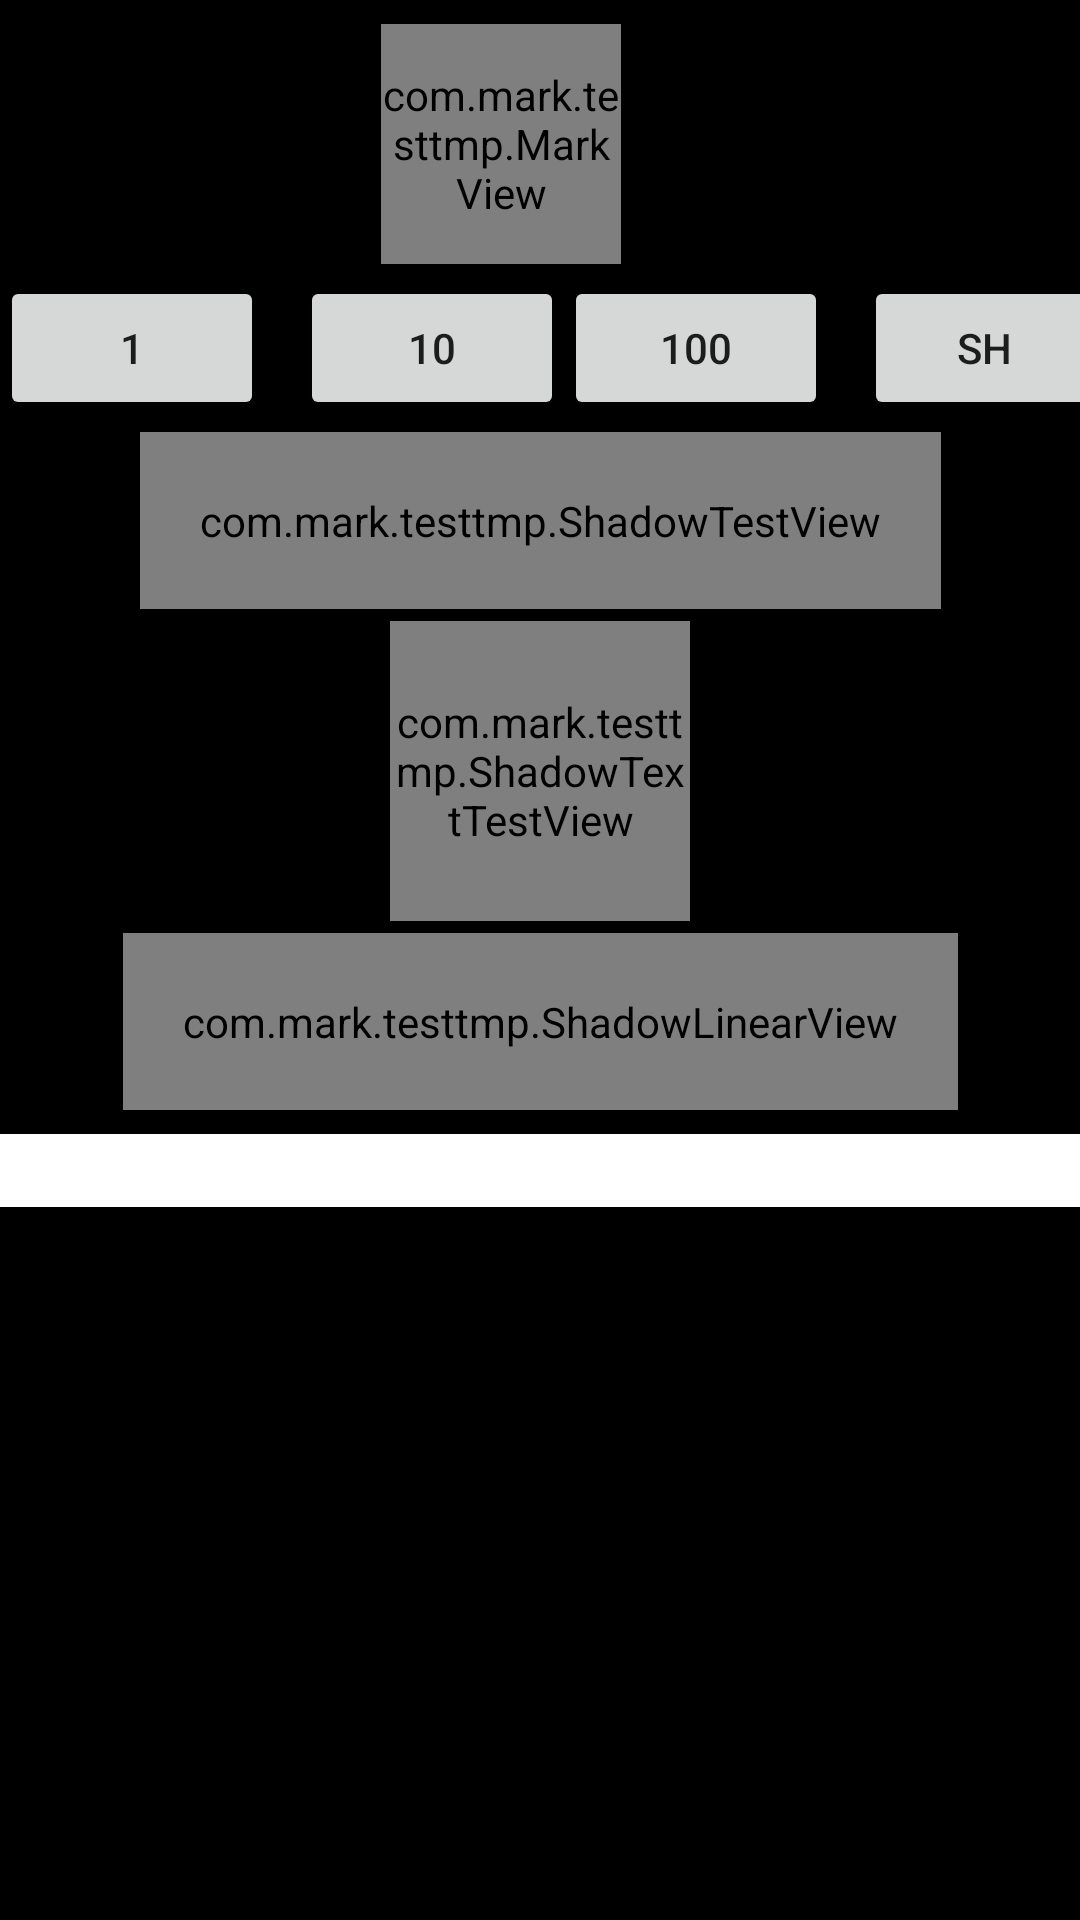

Produce the Android XML layout that renders to this screen, including the resource entries it uses.
<!-- AndroidManifest.xml: application theme Theme.TestTmp -->
<!-- res/layout/activity_main.xml -->
<?xml version="1.0" encoding="utf-8"?>
<androidx.constraintlayout.widget.ConstraintLayout xmlns:android="http://schemas.android.com/apk/res/android"
    xmlns:app="http://schemas.android.com/apk/res-auto"
    xmlns:tools="http://schemas.android.com/tools"
    android:layout_width="match_parent"
    android:layout_height="match_parent"
    android:background="@color/black"
    tools:context=".MainActivity">

    <com.mark.testtmp.MarkView
        android:id="@+id/markView"
        android:layout_width="80dp"
        android:layout_height="80dp"
        android:layout_marginTop="8dp"
        app:layout_constraintHorizontal_bias="0.454"
        app:layout_constraintLeft_toLeftOf="parent"
        app:layout_constraintRight_toRightOf="parent"
        app:layout_constraintTop_toTopOf="parent" />

    <Button
        android:id="@+id/button"
        android:layout_width="wrap_content"
        android:layout_height="wrap_content"
        android:layout_marginTop="4dp"
        android:text="1"
        app:layout_constraintStart_toStartOf="parent"
        app:layout_constraintTop_toBottomOf="@+id/markView" />

    <Button
        android:id="@+id/button10"
        android:layout_width="wrap_content"
        android:layout_height="wrap_content"
        android:layout_marginStart="12dp"
        android:layout_marginTop="4dp"
        android:text="10"
        app:layout_constraintStart_toEndOf="@+id/button"
        app:layout_constraintTop_toBottomOf="@+id/markView" />

    <Button
        android:id="@+id/button100"
        android:layout_width="wrap_content"
        android:layout_height="wrap_content"
        android:layout_marginTop="4dp"
        android:text="100"
        app:layout_constraintStart_toEndOf="@+id/button10"
        app:layout_constraintTop_toBottomOf="@+id/markView" />

    <Button
        android:id="@+id/shadowtest"
        android:layout_width="80dp"
        android:layout_height="wrap_content"
        android:layout_marginTop="4dp"
        android:layout_marginStart="12dp"
        android:text="sh"
        app:layout_constraintStart_toEndOf="@+id/button100"
        app:layout_constraintTop_toBottomOf="@+id/markView" />



    <com.mark.testtmp.ShadowTestView
        android:id="@+id/ShadowTestView"
        android:layout_width="wrap_content"
        android:layout_height="wrap_content"
        android:layout_marginTop="4dp"
        android:padding="20dp"
        android:background="@android:color/transparent"
        app:cardBackgroundColor="@android:color/transparent"
        app:cardCornerRadius="50dp"
        app:cardElevation="2dp"
        app:strokeWidth="2dp"
        app:strokeColor="@color/teal_200"
        app:layout_constraintLeft_toLeftOf="parent"
        app:layout_constraintRight_toRightOf="parent"
        app:layout_constraintTop_toBottomOf="@+id/button100">

        <TextView
            android:layout_width="100dp"
            android:layout_height="100dp"
            android:gravity="center"
            android:textColor="@color/black"
            android:textSize="24sp"
            android:text="Card" />

    </com.mark.testtmp.ShadowTestView>

    <com.mark.testtmp.ShadowTextTestView
        android:id="@+id/ShadowTextTestView2"
        android:layout_width="100dp"
        android:layout_height="100dp"
        android:layout_marginTop="4dp"
        android:gravity="center"
        android:textColor="@color/black"
        android:textSize="24sp"
        android:text="Card"
        app:layout_constraintLeft_toLeftOf="parent"
        app:layout_constraintRight_toRightOf="parent"
        app:layout_constraintTop_toBottomOf="@+id/ShadowTestView" />


    <com.mark.testtmp.ShadowLinearView
        android:id="@+id/ShadowLinearViewaaa"
        android:layout_width="wrap_content"
        android:layout_height="wrap_content"
        android:layout_marginTop="4dp"
        android:background="@android:color/transparent"
        android:padding="20dp"
        android:orientation="vertical"
        android:gravity="center"
        app:layout_constraintLeft_toLeftOf="parent"
        app:layout_constraintRight_toRightOf="parent"
        app:layout_constraintTop_toBottomOf="@+id/ShadowTextTestView2">

        <com.google.android.material.card.MaterialCardView
            android:id="@+id/mc_inner"
            android:layout_width="wrap_content"
            android:layout_height="wrap_content"
            app:cardCornerRadius="40dp"
            app:strokeWidth="1dp"
            app:strokeColor="@color/black">

            <TextView
                android:layout_width="80dp"
                android:layout_height="80dp"
                android:gravity="center"
                android:textColor="@color/teal_700"
                android:text="Card" />

        </com.google.android.material.card.MaterialCardView>

    </com.mark.testtmp.ShadowLinearView>

    <EditText
        android:id="@+id/et_colorCode"
        android:layout_width="match_parent"
        android:layout_height="wrap_content"
        android:layout_marginTop="8dp"
        android:background="@color/white"
        android:inputType="number"
        android:digits="0123456789ABCDEFabcdef"
        app:layout_constraintLeft_toLeftOf="parent"
        app:layout_constraintRight_toRightOf="parent"
        app:layout_constraintTop_toBottomOf="@+id/ShadowLinearViewaaa" />

</androidx.constraintlayout.widget.ConstraintLayout>
<!-- resources referenced by this layout -->
<resources>
  <color name="black">#FF000000</color>
  <color name="teal_200">#FF03DAC5</color>
  <color name="teal_700">#FF018786</color>
  <color name="white">#FFFFFFFF</color>
  <style name="Theme.TestTmp" parent="Theme.MaterialComponents.DayNight.DarkActionBar">
          
          <item name="colorPrimary">@color/purple_500</item>
          <item name="colorPrimaryVariant">@color/purple_700</item>
          <item name="colorOnPrimary">@color/white</item>
          
          <item name="colorSecondary">@color/teal_200</item>
          <item name="colorSecondaryVariant">@color/teal_700</item>
          <item name="colorOnSecondary">@color/black</item>
          
          <item name="android:statusBarColor" tools:targetApi="l">?attr/colorPrimaryVariant</item>
          
      </style>
  <color name="purple_500">#FF6200EE</color>
  <color name="purple_700">#FF3700B3</color>
</resources>
